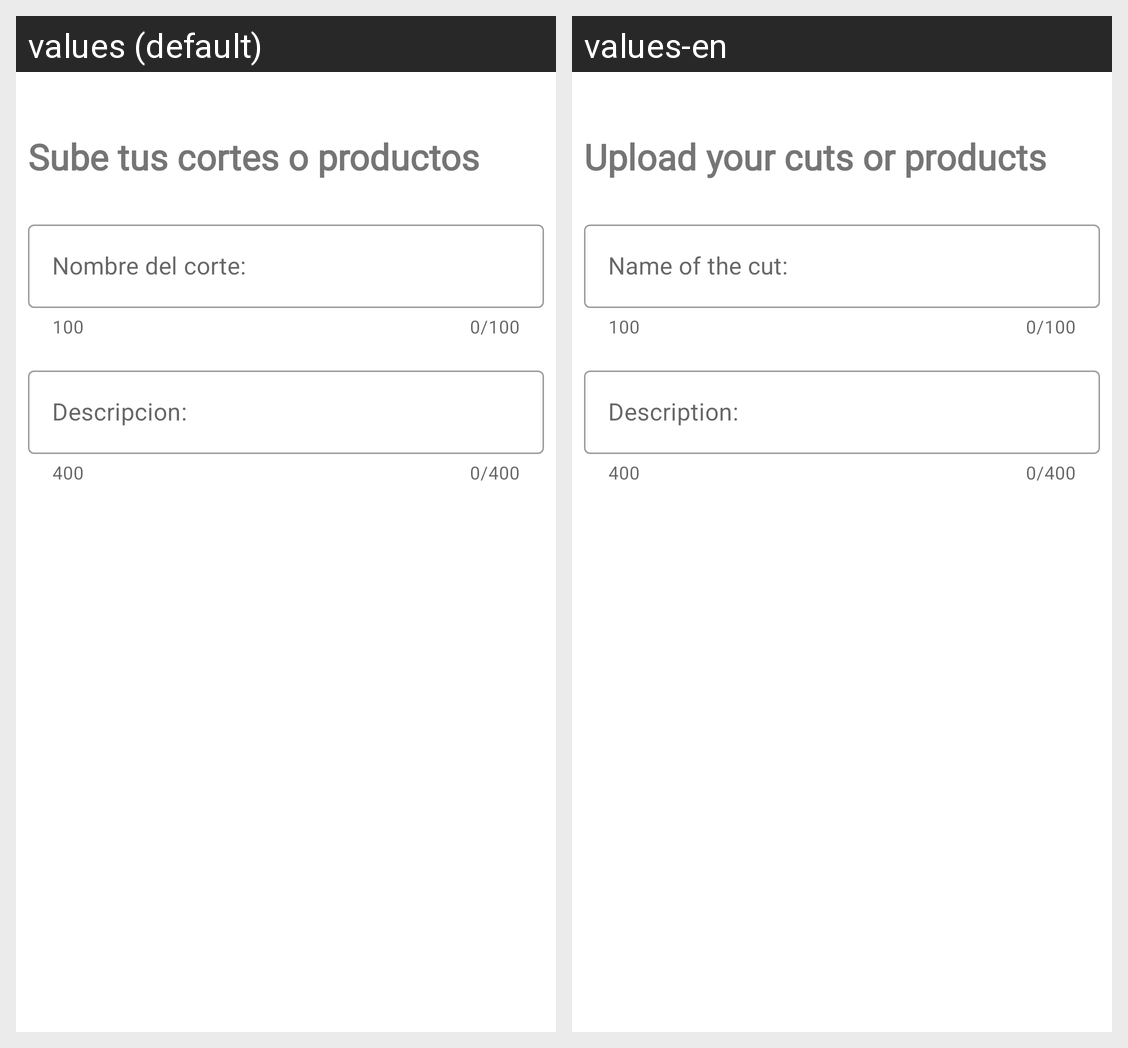

Here is an Android app screen in its default locale and in the app's own translations. Write out the translated-string differences for the strings that appear on this screen.
Android screen res/layout/fragment_add_corte.xml rendered under 2 locales, left to right: values (default), values-en. Device: Nexus 5 (rendered at 1080×1920; each locale shown at half size, 540×960, under a caption strip naming it); theme Theme.BarberShop.
Strings drawn on this screen, with the default value and each locale's value (text and hints the layout hard-codes, and strings that could not be matched under every locale, appear in the picture but are not listed):

text_title_home
  values: Sube tus cortes o productos
  values-en: Upload your cuts or products

counter_max_caracteres
  values: 100
  values-en: 100

text_name_corte_et
  values: Nombre del corte:
  values-en: Name of the cut:

counter_max_caracteres_d
  values: 400
  values-en: 400

text_description_et
  values: Descripcion:
  values-en: Description:
